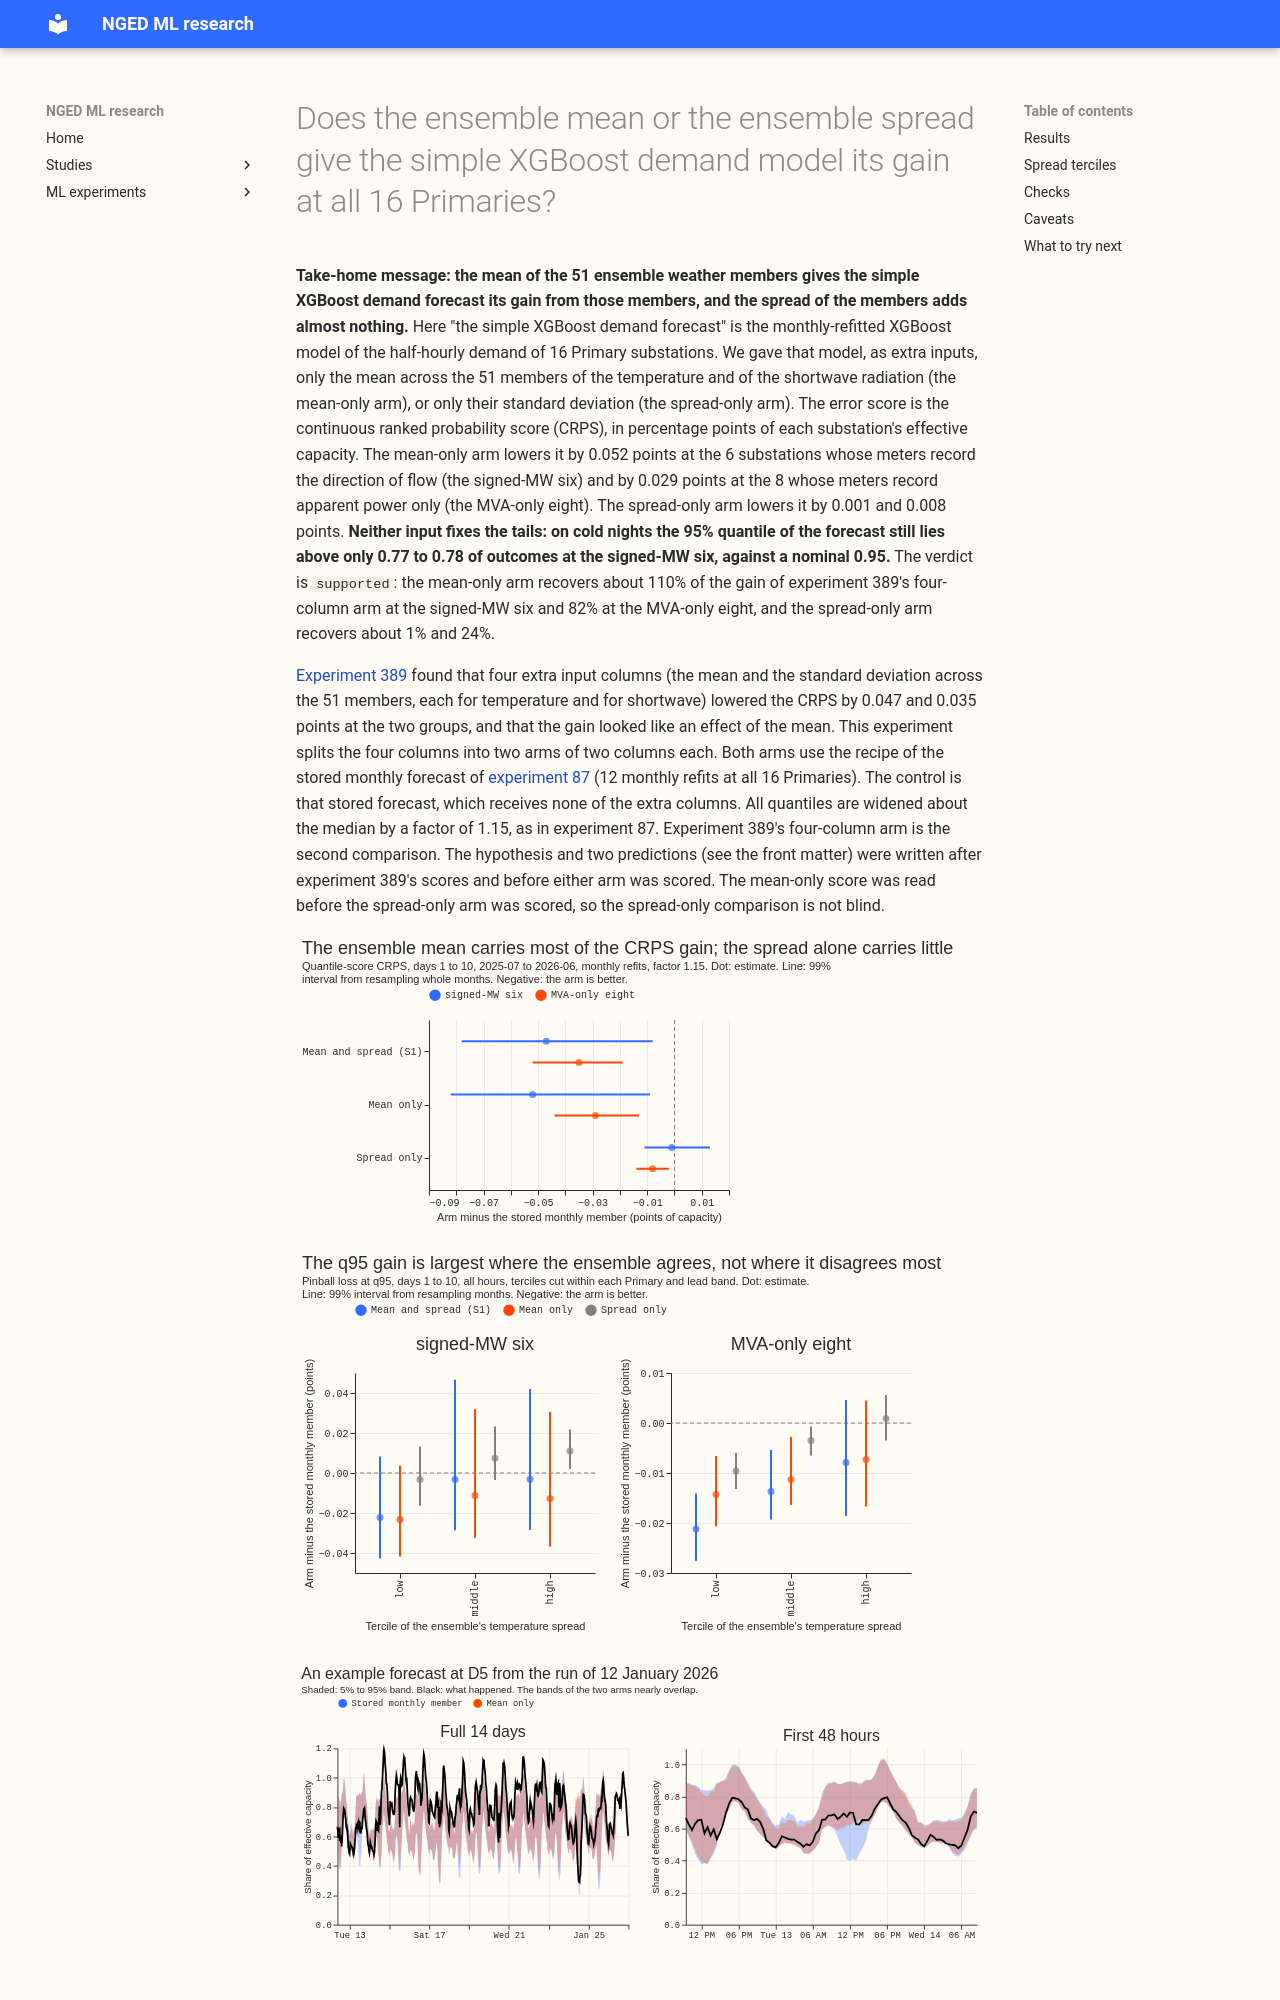

repository: openclimatefix/nged-ml-research · page: ml-experiments/00394-xgboost-ensemble-mean-and-std-columns-separately/result/index.html · generator: mkdocs

---
id: "00394"
slug: xgboost-ensemble-mean-and-std-columns-separately
title: >-
  Does the ensemble mean or the ensemble spread give the simple XGBoost demand model its gain at all
  16 Primaries?
theme: demand-inputs
also_relevant_to:
  - weather-products-and-blending
  - calibration-and-uncertainty
status: done
kind: other
protocol: demand-v1
size: >-
  simple. Stored: forecasts and boosters in this experiment's private folder only; experiments 87
  and 389 are read and never written. One design (two arms that split experiment 389's four extra
  columns). Callers: the scripts copy experiment 389's fitter, so no other code is touched. Serving
  path and degradation rule: not touched (this repository holds neither).
hypothesis: >-
  Experiment 389's gain from four ensemble columns (the mean and standard deviation across the 51
  members of temperature and of shortwave) comes mostly from the two mean columns, because the gain
  was largest at 0 to 24 hours and at the middle quantiles and absent at q01 and q99.
prediction: >-
  Written after experiment 389's scores were read and before either arm was scored. The mean-only arm
  recovers at least 70% of the gain of the four-column arm (S1) at both groups, and the
  standard-deviation-only arm recovers under 30%.
decision_rule: >-
  Each arm minus the stored monthly member (the stored monthly member of experiment 87, factor
  1.15), CRPS days 1 to 10, once per group (signed-MW six; MVA-only eight with and without D8; D15
  and D18 report-only), by the paired month-resampled bootstrap of `studies.eval_protocol` (99%
  interval, 20,000 resamples). The hypothesis is supported if the mean-only arm's contrast has a 99%
  interval that excludes zero at both groups and is within 30% of the S1 contrast.
benchmark: >-
  The stored monthly member of experiment 87 (S0M), experiment 389's four-column arm (S1M), and BG2
  (stored), on the same rows.
row_set_id: fold_a_daily_gap_v1
metric: >-
  Continuous ranked probability score from the 11 quantiles, mean absolute error of the median,
  coverage and pinball loss at q01, q05, q95, q99, and twCRPS, in points of effective capacity, from
  `studies.eval_protocol`; leads 0.5 to 336 hours; the headline band is days 1 to 10.
verdict: supported
best_arm: >-
  Mean-only columns, monthly refits, factor 1.15: CRPS 3.069 at the signed-MW six and 3.818 at the
  MVA-only eight (days 1 to 10), 0.052 and 0.029 points below the stored monthly member.
headline: >-
  The two ensemble-mean columns alone lower the CRPS by 0.052 points (99% interval -0.082 to -0.009)
  at the signed-MW six and 0.029 points (-0.044 to -0.013) at the MVA-only eight. The two spread
  columns alone lower it by 0.001 points (-0.011 to +0.013) at the six and 0.008 points (-0.014 to
  -0.002) at the eight. Neither arm materially improves the tail coverage, and spread does not help
  more in the tercile of days where the ensemble disagrees most.
lessons: >-
  The gain of experiment 389's four extra columns is an ensemble-mean gain. The spread columns add
  nothing at the six Primaries that record the direction of flow and a small gain at the eight that
  record apparent power only.
production_status: not-for-production
adopted_in: none
take_home_message: >-
  Giving the XGBoost demand forecast, as an extra input, the mean across 51 ensemble weather members
  of the temperature and of the shortwave radiation lowers its error (CRPS) by 0.052 points of
  capacity at the 6 substations that record the direction of flow, and by 0.029 points at the other 8.
  That is the whole improvement of four extra columns at the 6 and 82% of it at the 8 (0.035
  points). The members' spread adds almost nothing, and it does not help more on days when the
  members disagree most. The tails do not materially improve with either input: on cold nights the
  forecast's 95% quantile lies above only 0.77 to 0.78 of outcomes at the 6.
advice:
  - >-
    Test the ensemble-mean columns, not the ensemble-spread columns, when asking how much a
    demand model gains from the 51 ensemble members, because the mean alone gave 0.052 of the 0.047
    points of the four-column arm at the signed-MW six (contrasts C1 and C3).
  - >-
    Do not expect ensemble spread to calibrate the tails of the simple XGBoost forecast: the
    spread-only arm left q95 and q99 coverage unchanged and gained nothing in the highest tercile
    of temperature spread (spread-tercile table).
  - >-
    Compare any future ensemble-column arm with the stored monthly member scored at the same
    factor, and say which experiment's rows are the control (the stored monthly member of
    experiment 87), as this page does.
code: ml-experiments/00394-xgboost-ensemble-mean-and-std-columns-separately/
---
